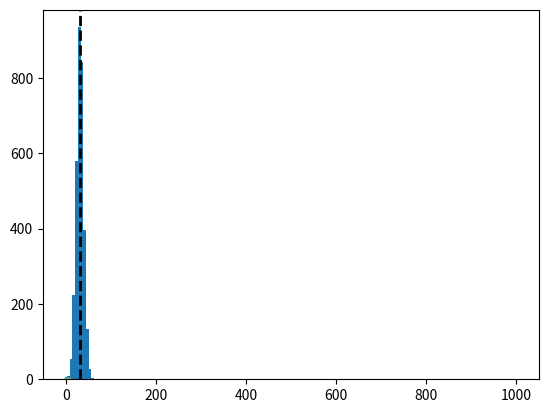

Source code (Python):
# -*- coding: utf-8 -*-
"""
Created on Tue Dec 13 12:45:46 2022
Doing Statistics using Python 

[redacted]
"""

### Lecture 1. Mean, Median, Mode


## list
L1 = [10,8,6,4,5,3,7,2,9,1,8,4,34,32,4,9,8,6,0,3,7,8]
def Average(lst):
    return sum(lst) / len(lst)

ave = Average(L1)      #mean
ave


L1.sort()
mid = len(L1) // 2
res = (L1[mid] + L1[-mid-1]) / 2      #median
res
 

from statistics import mode
mode(L1)      #mode





##numpy ndarray
import numpy as np

ages = np.random.randint(18, high=90, size=500)
np.mean(ages)      #mean

np.median(ages)    #median

from scipy import stats
stats.mode(ages)      #mode





## pandas series

import pandas as pd
import numpy as np

s = pd.Series([12, -4, 7, 9, 9], index=['a', 'b', 'c', 'd', 'e'])
s
  
s.mean()     #mean
s.median()   #median
s.mode()







## pandas DataFrame

df = pd.DataFrame({"A":[12, 5, 5, 44, 1],
                "B":[5, 2, 54, 3, 2],
                "C":[20, 16, 7, 16, 8],
                "D":[14, 2, 17, 2, 6]})
  
df

#mean of each column 
df.mean(axis = 0)

#mean of each row
df.mean(axis = 1)

#mean of specific column
df['A'].mean()

#mean of a specific row
df.loc[1].mean()

#median of each column 
df.median(axis = 0)

#median of each row
df.median(axis = 1)


#median of specific column
df['A'].median()

#median of a specific row
df.loc[1].median()

#mode of each column
df.mode(axis=0)

#mode of each row
df.mode(axis=1)

#mode of specific column
df['A'].mode()

#mean of a specific row
df.loc[1].mode()

















### Lecture 2. Binomial distribution

#The scipy.stats module contains various functions for statistical 
#calculations and tests. The stats() function of the 
#scipy.stats.binom module can be used to calculate a binomial
# distribution using the values of n and p.

#Syntax : 
#scipy.stats.binom.stats(n, p)
#It returns a tuple containing the mean and variance of the 
# distribution in that order.

#example: Calculating distribution table :

#Define n and p.
#Define a list of values of r from 0 to n.
#Get mean and variance.
#For each r, calculate the pmf and store in a list.

from scipy.stats import binom

# setting the values
# of n and p
n = 10
p = 0.2
# defining the list of r values
r_values = list(range(n + 1))
# obtaining the mean and variance 
mean, var = binom.stats(n, p)

mean
var


#scipy.stats.binom.pmf() function is used to obtain the 
#probability mass function for a certain value of r, n and p. 
#We can obtain the distribution by passing all possible values 
#of r(0 to n).

#Syntax : 
# scipy.stats.binom.pmf(r, n, p)

# list of pmf values
dist = [binom.pmf(r, n, p) for r in r_values ]
# printing the table
print("r\tp(r)")
for i in range(n + 1):
    print(str(r_values[i]) + "\t" + str(dist[i]))
# printing mean and variance
print("mean = "+str(mean))
print("variance = "+str(var))



# example: Plotting the graph using matplotlib.pyplot.bar() 
#function to plot vertical bars.

from scipy.stats import binom
import matplotlib.pyplot as plt
# setting the values
# of n and p
n = 1000
p = 0.2
# defining list of r values
r_values = list(range(n + 1))
# list of pmf values
dist = [binom.pmf(r, n, p) for r in r_values ]
# plotting the graph 
plt.bar(r_values, dist)
plt.show()














### Lecture 3. Poisson distribution

#How to Generate a Poisson Distribution
#You can use the poisson.rvs(mu, size) function to generate 
#random values from a Poisson distribution with a specific 
#mean value and sample size:

    
from scipy.stats import poisson

#generate random values from Poisson distribution with mean=8 and sample size=20
poisson.rvs(mu=8, size=20)


# How to Calculate Probabilities Using a Poisson Distribution
# You can use the poisson.pmf(k, mu) 
#to calculate probabilities related to the specific count value
#from Poisson distribution.

#Example 1: Probability Equal to Some Value

#A store sells 8 icecreams per day on average. What is the 
#probability that they will sell 10 icecreams on a given day? 

from scipy.stats import poisson

#calculate probability
poisson.pmf(k=10, mu=8)


#You can use the poisson.cdf(k, mu) functions to calculate 
#cumulative probabilities up to a certain discrete value
# the Poisson distribution.

#Example 2: Probability Less than Some Value
#A call center has on average 5 calls coming in per hour. 
# What is the probability that this call center has four or less incoming calls
# during a given hour?

from scipy.stats import poisson

#calculate probability
poisson.cdf(k=4, mu=5)




#Example 3: Probability where occurence Greater than Some Value

#A certain store sells 15 cans of tuna per day on average. 
#What is the probability that this store sells more than 20 
# cans of tuna in a given day?

from scipy.stats import poisson

#calculate probability
1-poisson.cdf(k=20, mu=15)

















### Lecture 4. Normal distribution

#Histogram plotting Normal Distribution

import numpy as np
import matplotlib.pyplot as plt
  
# Mean of the distribution
Mean = 32
 
# satndard deviation of the distribution
Standard_deviation  = 8
  
# size
size = 3200
  
# creating a normal distribution data
values = np.random.normal(Mean, Standard_deviation, size)
  
# plotting histograph
plt.hist(values, 10)
# plotting mean line
plt.axvline(values.mean(), color='k', linestyle='dashed', linewidth=2)
plt.show()




#Example 1 using Normal Distribution
# Suppose student test scores follow Normal probability distribution.
# with mean 81 and standard deviation 18. 
# Calculate the Percentage of Students who have scores less than 60

# Solution: scipy.stats.norm() 

# import required libraries
from scipy.stats import norm
import numpy as np
 
# Given information
mean = 81
std_dev = 18
total_students = 100
score = 60
 
# Calculate z-score for 60
z_score = (score - mean) / std_dev
 
# Calculate the probability of getting a score less than 60
prob = norm.cdf(z_score)
 
# Calculate the percentage of students who got less than 60 marks
percent = prob * 100

# Print the result
print("Percentage of students who got less than 60 marks:", round(percent, 2), "%")




#Example 2: Calculate the Percentage of Students who have scored 
#More than 95

#To get the percentage of people who have scored more than 95. 
#We first find the probability of people who have scored less than 95 
#then we will subtract the probability from 1 to get the percent of 
# people who have scored more than 95. 

# import required libraries
from scipy.stats import norm
import numpy as np
 
# Given information
mean = 81
std_dev = 18
total_students = 100
score = 95
 
# Calculate z-score for 95
z_score = (score - mean) / std_dev
 
# Calculate the probability of getting a more than 95
prob = norm.cdf(z_score)
 
# Calculate the percentage of students who got more than 95 marks
percent = (1-prob) * 100
# Print the result
print("Percentage of students who got more than /95 marks: ", round(percent, 2), " %")



#Python Code for Percentage of Students who have scored More than 
#75 and less than 85

# import required libraries
from scipy.stats import norm
import numpy as np
 
# Given information
mean = 81
std_dev = 18
total_students = 100
min_score = 75
max_score = 85
 
# Calculate z-score for 75
z_min_score = (min_score - mean) / std_dev
# Calculate z-score for 85
z_max_score = (max_score - mean) / std_dev
 
 
# Calculate the probability of getting less than 70
min_prob = norm.cdf(z_min_score)
 
# Calculate the probability of getting  less than 85
max_prob = norm.cdf(z_max_score)
 
percent = (max_prob-min_prob) * 100
 
# Print the result
print("Percentage of students who got marks between 75 and 85 is", round(percent, 2), "%")




#Find the score under which there are about 80% of the students' scores

# import required libraries
from scipy.stats import norm
import numpy as np
 
# Given information
mean = 81
std_dev = 18
total_students = 100
q_score = 0.8

 

#find the z-value with the cumulative probability 50%
#using norm.ppf() ,which is the inverse of norm.cdf()

z_80 = norm.ppf(q_score)


z_80_score = z_80 * std_dev + mean


z_80_score

#Alternative way

z_80_score = norm.ppf(q_score, loc = mean, scale = std_dev )

z_80_score














### Lecture 5. Shapiro-Wilk test for normality

#NULL hypothesis: Sample is from the normal distributions.(Po>0.05)
#(Rejected): Sample is not from the normal distributions.

#Example 1
# import useful library
import numpy as np
from scipy.stats import shapiro
from numpy.random import randn
 
# Create data
test_data = randn(1000)
 
# conduct the  Shapiro-Wilk Test
shapiro(test_data)         

#The result does not reject the normality hypothesis
#as the p-value > 0.05


#Example 2
## import useful library
import numpy as np
from numpy.random import poisson
from numpy.random import seed
from scipy.stats import shapiro
from numpy.random import randn
 
seed(0)
# Create data
test_data = poisson(5, 200)
 
# conduct the  Shapiro-Wilk Test
shapiro(test_data)

#normality test is rejected , since p-value < 0.05














### Lecture 6. Exponential distribution

from scipy.stats import expon 
import numpy as np
import matplotlib.pyplot as plt

#scale or beta, is the average time between two events
# it is the reciprocal of hazard rate lambda in poisson distribution.
   
# Random Variates
R = expon.rvs(scale = 2,  size = 10)
print ("Random Variates : \n", R)
  

# PDF

quantile = np.arange (0.01, 3, 0.1)

#The threshold parameter defines the lowest possible value in 
#an exponential distribution. Some analysts refer to this parameter
# as the location

#probability density
Den_city = expon.pdf(quantile,  scale = 1)

plt.plot(quantile, Den_city)



#cumulative probability 
quantile = np.arange (0.01, 9, 0.1)
Cum_prob = expon.cdf(quantile,  scale = 1)

plt.plot(quantile, Cum_prob)



















### Lecture 7. Chi-Square test


from scipy.stats import chi2_contingency
 
# defining the table
data = [[32, 20, 17, 10, 7, 3], [56, 39,18, 69, 93, 66]]
stat, p, dof, expected = chi2_contingency(data)
 
# interpret p-value
alpha = 0.05
print("p value is " + str(p))
if p <= alpha:
    print('Dependent (reject H0)')
else:
    print('Independent (H0 holds true)')
    
    
    
    
    
    
    
    
    
    
    
    
    
    
    
    
    
    
    
    
### Lecture 8. Beta distribution

#Creating beta continuous random variable

# importing scipy
from scipy.stats import beta
import numpy as np
import matplotlib.pyplot as plt
  

#Probability density
#create beta variates
quantile = np.arange (0.01, 1, 0.1)
a = 1
b = 1

R = beta.pdf(quantile, a, b)
print ("\nProbability Distribution : \n", R)

plt.plot(quantile,R)


a = 2
b = 2

R = beta.pdf(quantile, a, b)
print ("\nProbability Distribution : \n", R)

plt.plot(quantile,R)




#Cumulative probabilities

quantile = np.arange (0.01, 1, 0.1)
a = 2
b = 2

R = beta.cdf(quantile, a, b)
print ("\nProbability Distribution : \n", R)

plt.plot(quantile,R)



#getting quantiles from given cumulative probabilities

probs = np.arange (0.01, 1, 0.1)
a = 2
b = 2

R = beta.ppf(probs, a, b)
print ("\nProbability Distribution : \n", R)

plt.plot(probs,R)





## Generating Beta random variates
a = 6
b = 2

R = beta.rvs(a, b, size = 10)
print ("Random Variates : \n", R)


















### Lecture 9. Lognormal distribution
from scipy.stats import lognorm 
import numpy as np 
import matplotlib.pyplot as plt

quantile = np.arange (0.01, 10, 0.5) 
  
a = 5       #this location refers to lognormal variable, not for the 
             #log of lognormal variables
b = 2       #this is the sigma in density function
  
# PDF  probability density
R = lognorm.pdf(quantile, loc=a, s=b) 

plt.plot(quantile, R)


#cdf, cumulative probability
a = 0
b = 1

R = lognorm.cdf(quantile,loc=a, s=b) 
plt.plot(quantile, R)



#ppf to calculate quantiles from given cumulative probabilites
a = 0
b = 1
probs = np.arange (0.01, 1, 0.1)

R = lognorm.ppf(probs,loc=a, s=b) 
plt.plot(probs, R)




# Random Variates 
N = 32
a = 5
b = 2

R = lognorm.rvs(loc=a, s=b, size=N) 
print(R) 



















































